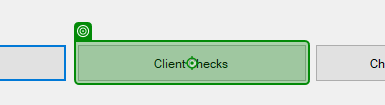
Workflow: ClickCheckClient

Step 1 [try]: click on 'button2' in window 'Client Checks' (acme-system3.exe)

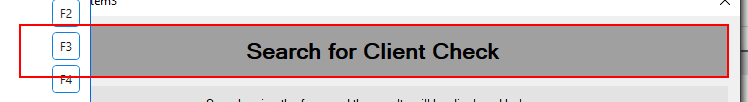
Step 2 [try]: find 'label5' in window 'Search for Client Check' (acme-system3.exe)
